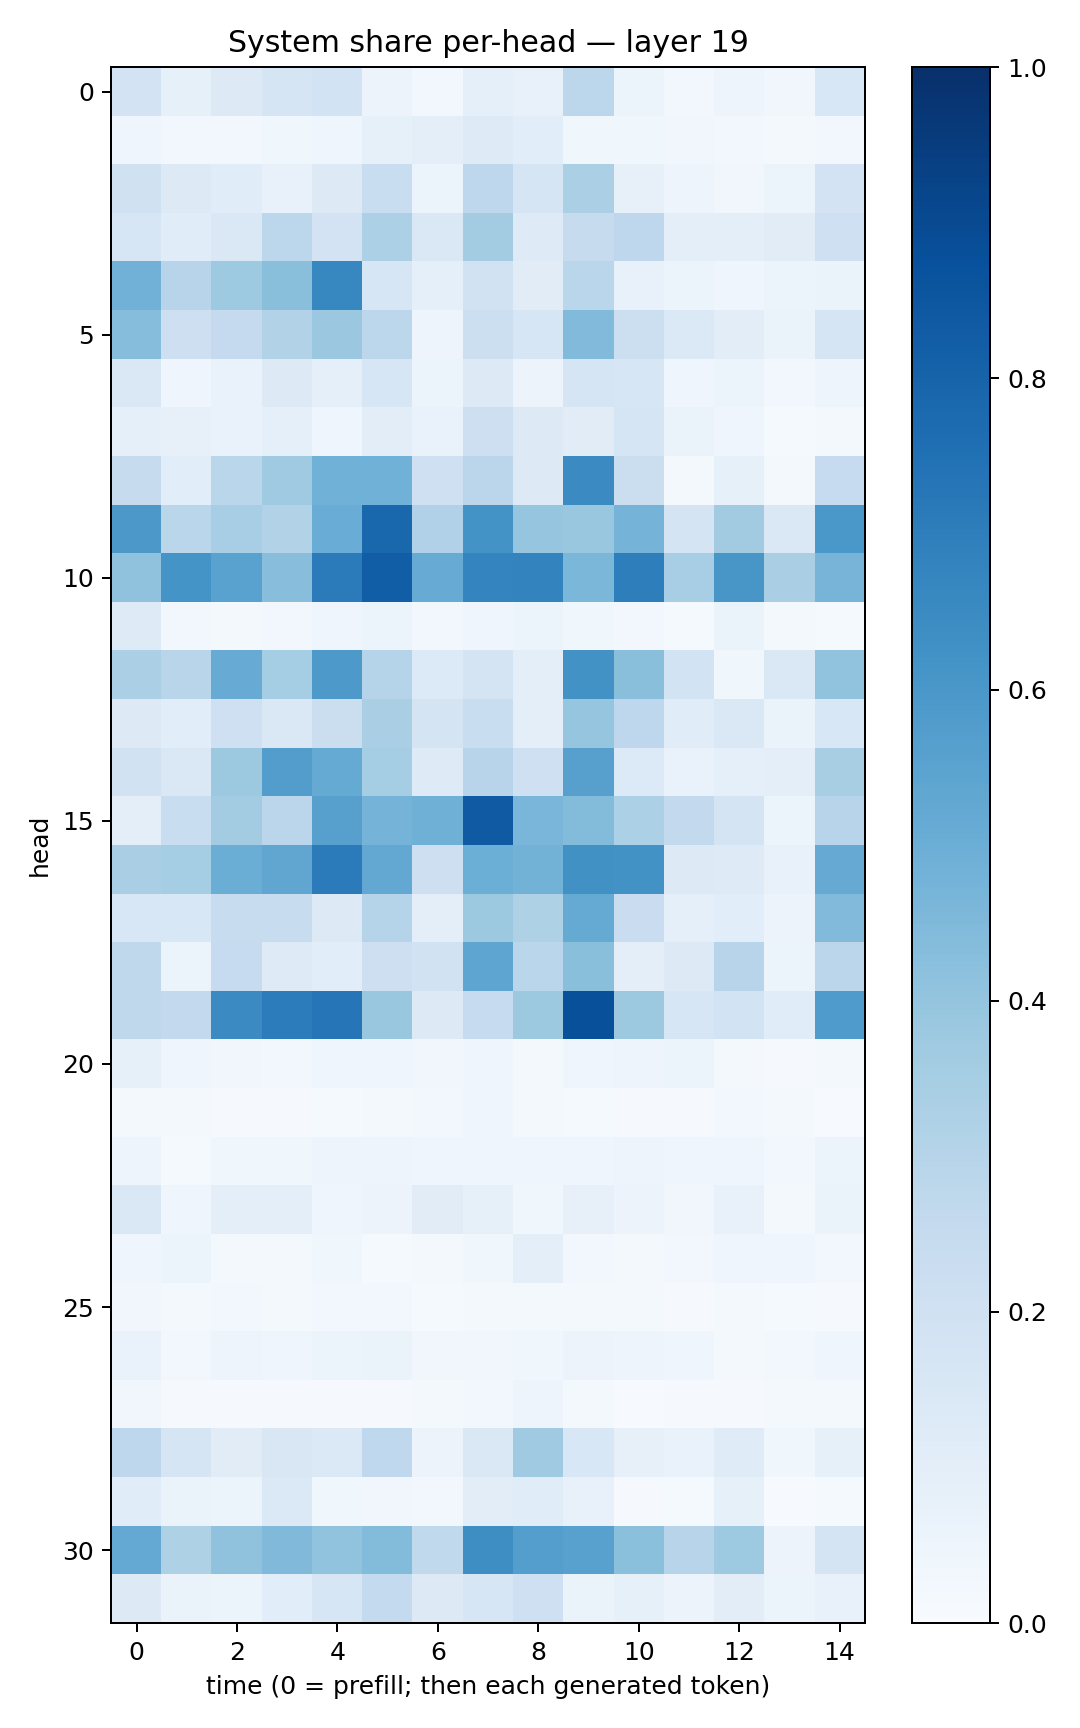

The table this chart was drawn from, first rows:
0.18138653, 0.08472335, 0.1301388, 0.1662939, 0.18612447, 0.056232702, 0.029194437, 0.09301103, 0.07664315, 0.28073713, 0.060036764, 0.029441955, 0.047305062, 0.034768157, 0.15603249
0.04096, 0.02389, 0.02788, 0.03577, 0.04404, 0.08407, 0.09792, 0.1245, 0.1078, 0.03728, 0.03649, 0.03418, 0.02718, 0.01835, 0.02506
0.196, 0.1259, 0.1148, 0.07211, 0.1272, 0.2314, 0.05171, 0.2746, 0.1648, 0.3346, 0.08173, 0.04718, 0.03186, 0.05085, 0.1831
0.163, 0.1165, 0.1408, 0.2809, 0.1823, 0.3312, 0.143, 0.3557, 0.1213, 0.2455, 0.2764, 0.09563, 0.09597, 0.1108, 0.2081
0.4826, 0.2956, 0.3715, 0.4224, 0.6671, 0.161, 0.08875, 0.1908, 0.1096, 0.2859, 0.07572, 0.05083, 0.041, 0.05453, 0.06301
0.4328, 0.2145, 0.2513, 0.3105, 0.3795, 0.278, 0.04742, 0.2176, 0.1606, 0.4431, 0.2174, 0.1378, 0.1035, 0.06578, 0.1711
0.1476, 0.045, 0.06895, 0.127, 0.08895, 0.1592, 0.05146, 0.1297, 0.05625, 0.17, 0.1639, 0.0445, 0.05993, 0.02423, 0.05019
0.09154, 0.07859, 0.06732, 0.0897, 0.04538, 0.1028, 0.07024, 0.2117, 0.1303, 0.1109, 0.1702, 0.06432, 0.04177, 0.01407, 0.02109
0.2457, 0.1089, 0.2855, 0.3691, 0.4849, 0.4882, 0.2053, 0.2842, 0.1271, 0.6491, 0.2257, 0.01901, 0.08591, 0.01766, 0.2487
0.5938, 0.288, 0.3469, 0.3118, 0.504, 0.7871, 0.3166, 0.619, 0.3949, 0.3881, 0.4764, 0.1781, 0.3601, 0.1407, 0.6004
0.4094, 0.6157, 0.5543, 0.4269, 0.7094, 0.8225, 0.5084, 0.6751, 0.6776, 0.4586, 0.697, 0.3455, 0.6022, 0.337, 0.47
0.1238, 0.02943, 0.02208, 0.02647, 0.03973, 0.05149, 0.02614, 0.04372, 0.05096, 0.03782, 0.03115, 0.01257, 0.06537, 0.01732, 0.01395
0.3325, 0.291, 0.5084, 0.3551, 0.5903, 0.3045, 0.1367, 0.1721, 0.101, 0.6235, 0.4237, 0.1838, 0.03857, 0.1481, 0.4052
0.1325, 0.1075, 0.2081, 0.1449, 0.2251, 0.3398, 0.1756, 0.2312, 0.1013, 0.3974, 0.2748, 0.1138, 0.1472, 0.0637, 0.1547
0.195, 0.1425, 0.3754, 0.5712, 0.5173, 0.3536, 0.1218, 0.2966, 0.2055, 0.5602, 0.1349, 0.06657, 0.09348, 0.1008, 0.3412
0.1001, 0.2327, 0.3588, 0.2848, 0.5616, 0.4752, 0.4898, 0.8366, 0.4621, 0.4407, 0.3305, 0.2605, 0.1782, 0.05983, 0.2949
0.338, 0.3519, 0.5036, 0.5315, 0.7086, 0.525, 0.2119, 0.4986, 0.4796, 0.6288, 0.6239, 0.1277, 0.1235, 0.07544, 0.5154
0.1556, 0.1542, 0.2362, 0.2349, 0.1251, 0.2971, 0.09873, 0.3752, 0.3221, 0.5157, 0.2304, 0.08598, 0.1077, 0.05566, 0.4439
0.2713, 0.0586, 0.2494, 0.1242, 0.1084, 0.2136, 0.1897, 0.5367, 0.2883, 0.4235, 0.09745, 0.1278, 0.2963, 0.05327, 0.2842
0.2734, 0.2597, 0.6501, 0.7039, 0.7318, 0.3847, 0.1262, 0.2474, 0.3757, 0.8778, 0.3776, 0.1602, 0.1861, 0.1141, 0.5827
0.08428, 0.04151, 0.03487, 0.03064, 0.04044, 0.04087, 0.0351, 0.04192, 0.02038, 0.04315, 0.05018, 0.05083, 0.01732, 0.01067, 0.02301
0.01756, 0.01697, 0.008646, 0.009863, 0.01502, 0.01997, 0.0289, 0.04584, 0.02027, 0.01183, 0.008953, 0.01126, 0.02512, 0.01902, 0.0064
0.04954, 0.01402, 0.03567, 0.0359, 0.04848, 0.04919, 0.03909, 0.04645, 0.04452, 0.04453, 0.04781, 0.04314, 0.04269, 0.02868, 0.05907
0.1453, 0.04449, 0.0957, 0.09825, 0.04394, 0.05593, 0.1113, 0.08512, 0.0387, 0.08034, 0.05716, 0.03144, 0.07413, 0.0193, 0.06359
0.0392, 0.06147, 0.01639, 0.01644, 0.03768, 0.01492, 0.01812, 0.03656, 0.09428, 0.02664, 0.02176, 0.02946, 0.04616, 0.04415, 0.02401
0.0338, 0.01805, 0.02383, 0.01998, 0.02486, 0.02456, 0.0144, 0.02173, 0.01797, 0.01946, 0.01579, 0.01107, 0.02002, 0.01213, 0.01067
0.06661, 0.02575, 0.04941, 0.04386, 0.05396, 0.06537, 0.03482, 0.0349, 0.03743, 0.05657, 0.04804, 0.04024, 0.01804, 0.02893, 0.04066
0.03135, 0.00839, 0.009408, 0.008796, 0.01168, 0.01087, 0.01866, 0.02388, 0.04957, 0.01756, 0.00537, 0.009759, 0.01, 0.01607, 0.01825
0.2741, 0.1694, 0.111, 0.1508, 0.137, 0.2658, 0.05577, 0.1413, 0.368, 0.1528, 0.08185, 0.06995, 0.1203, 0.03601, 0.08522
0.1134, 0.06591, 0.05292, 0.1378, 0.03571, 0.03291, 0.03096, 0.102, 0.1135, 0.07063, 0.008661, 0.01413, 0.08363, 0.007688, 0.01369
0.5228, 0.3238, 0.4068, 0.446, 0.4048, 0.4402, 0.2637, 0.639, 0.5667, 0.5581, 0.4181, 0.2949, 0.3727, 0.05794, 0.1719
0.1326, 0.06588, 0.06109, 0.1084, 0.1576, 0.2545, 0.1262, 0.1611, 0.2065, 0.06457, 0.08387, 0.05501, 0.1017, 0.05347, 0.07768
